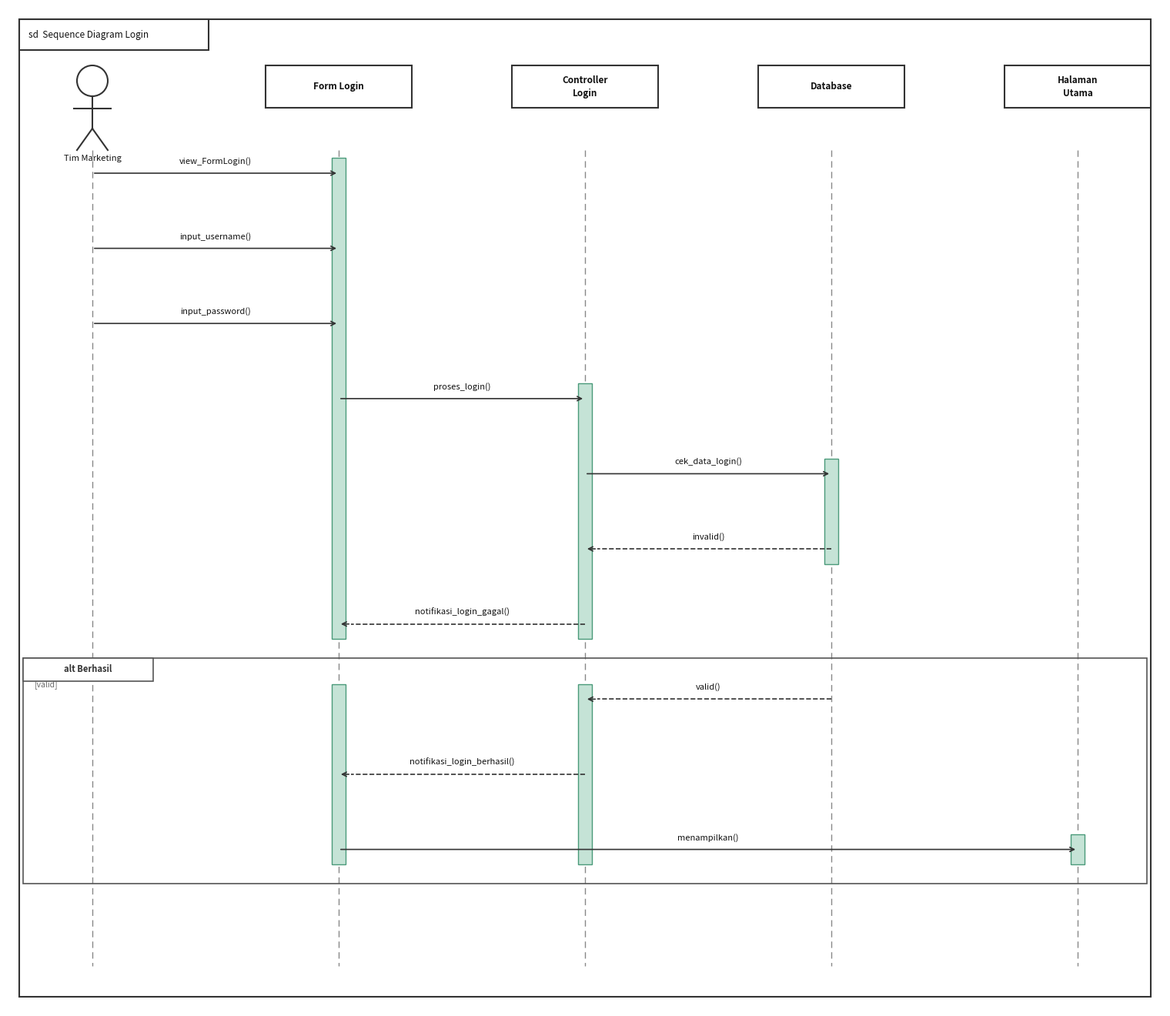
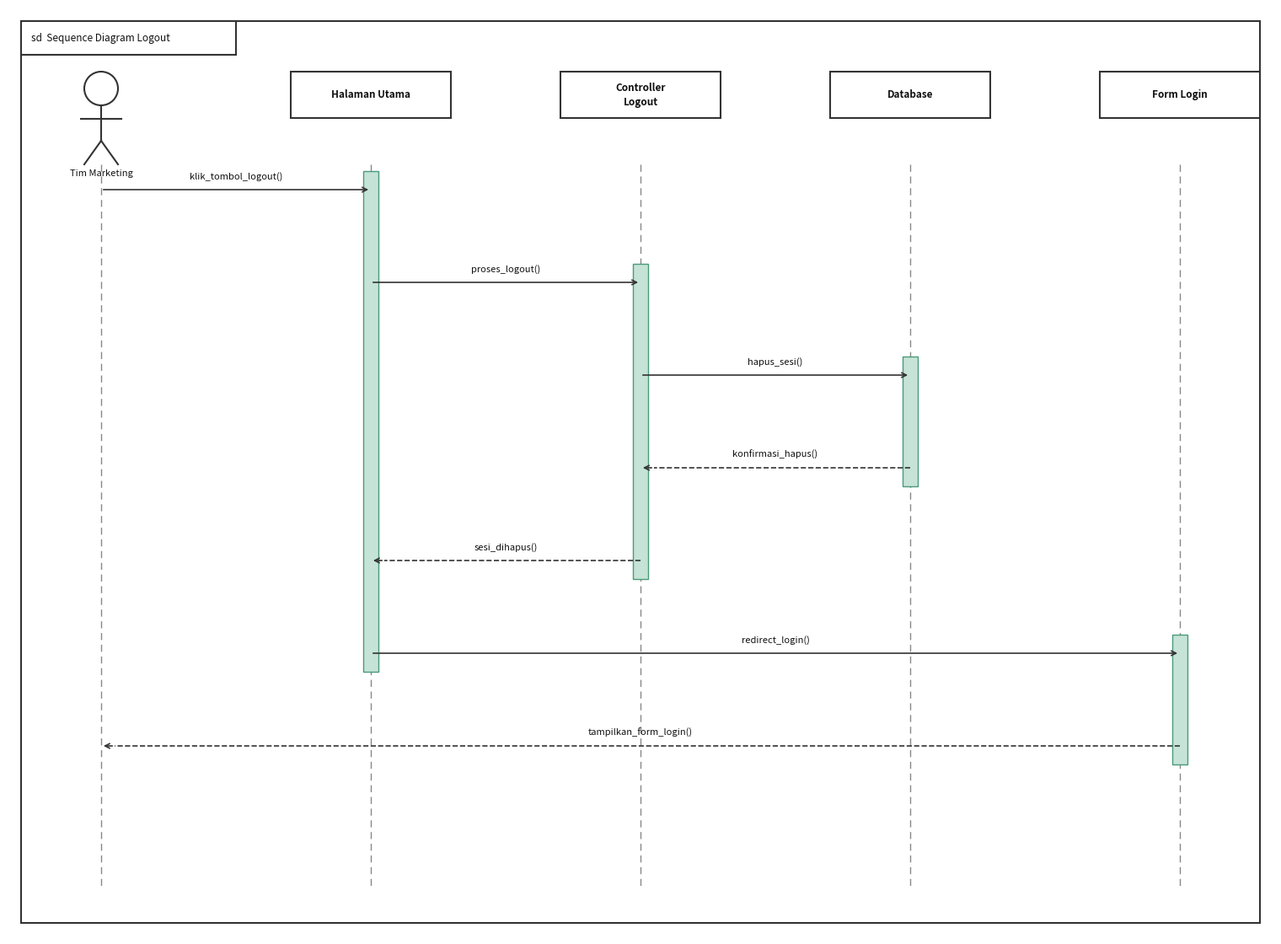
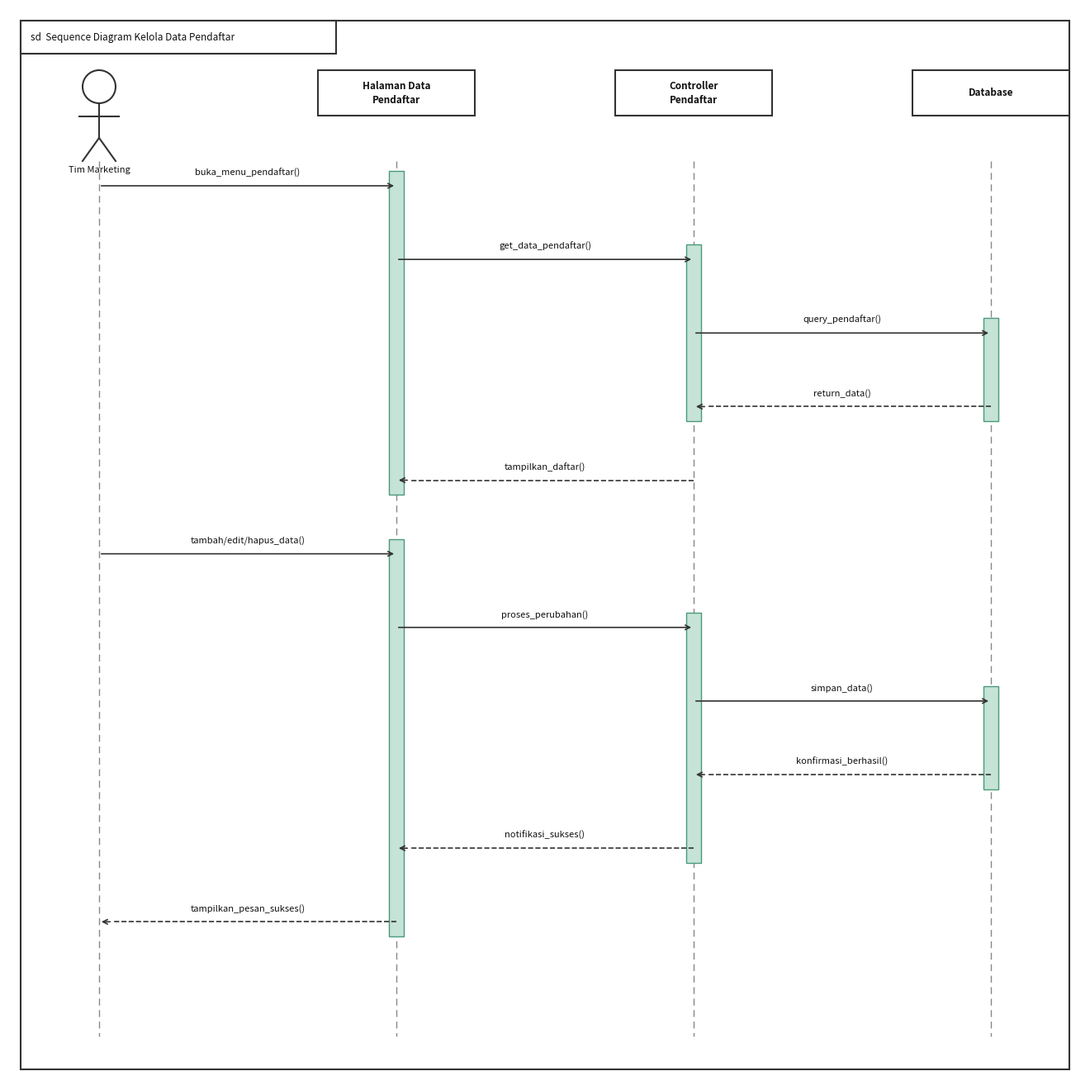
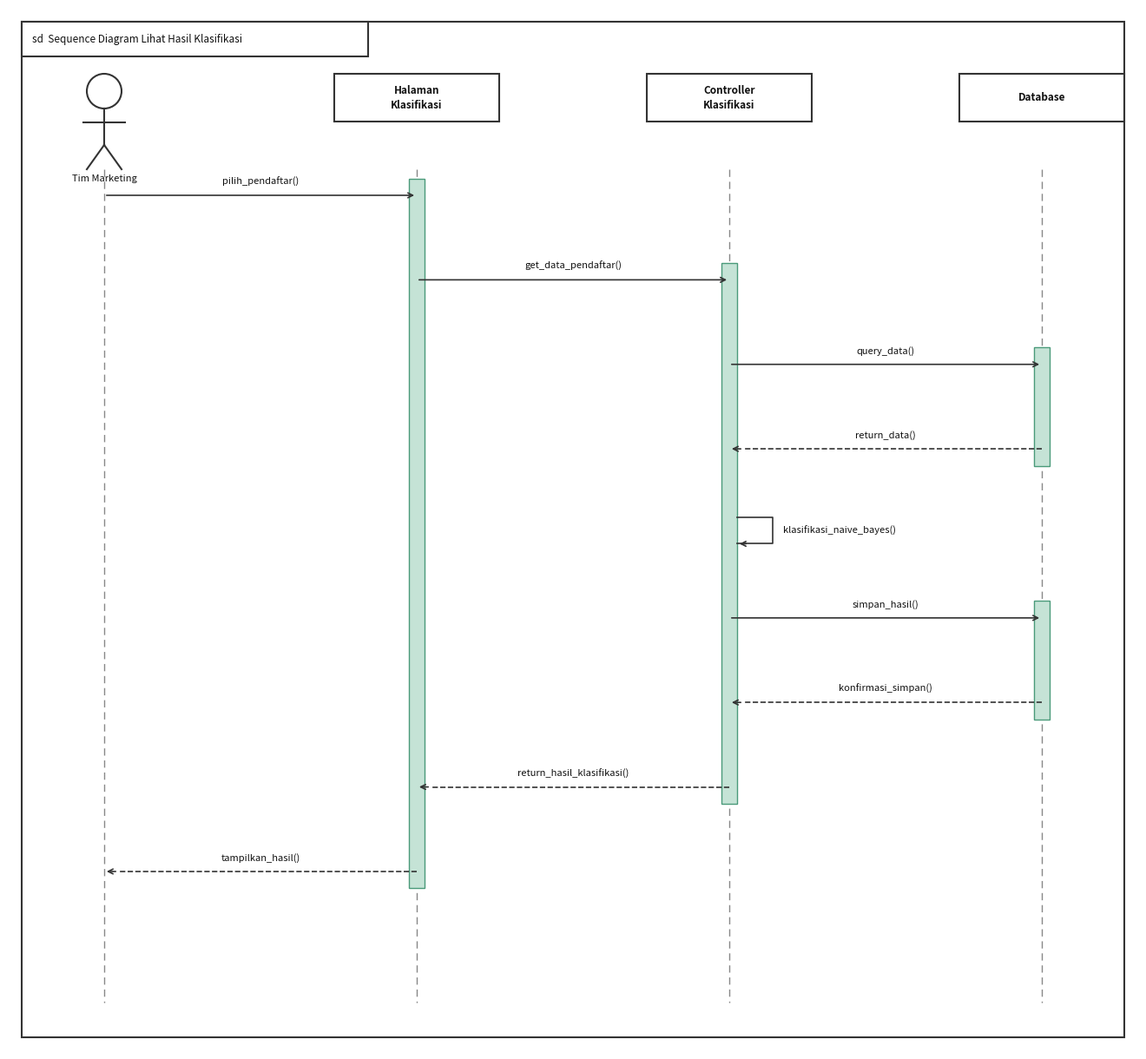
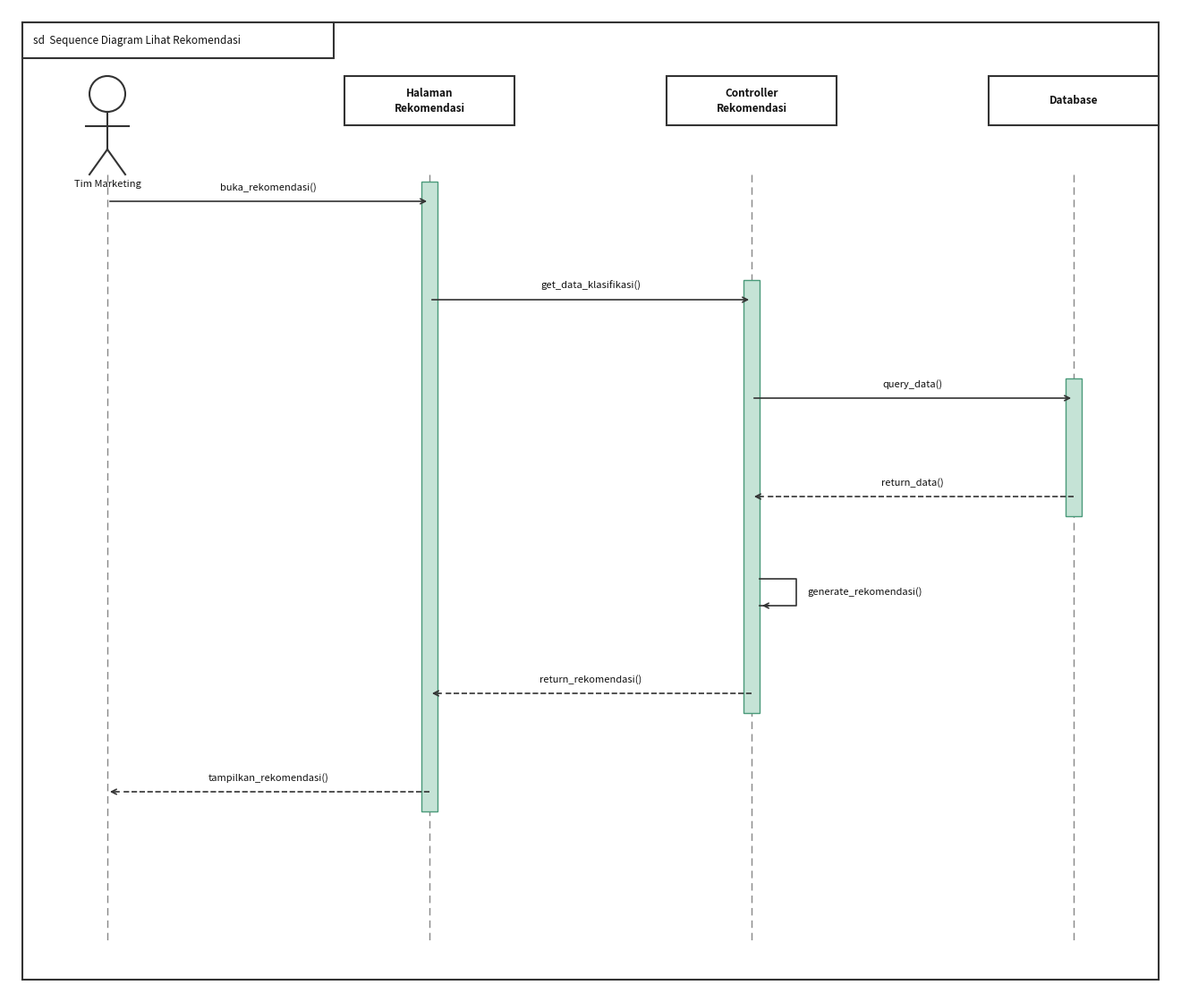
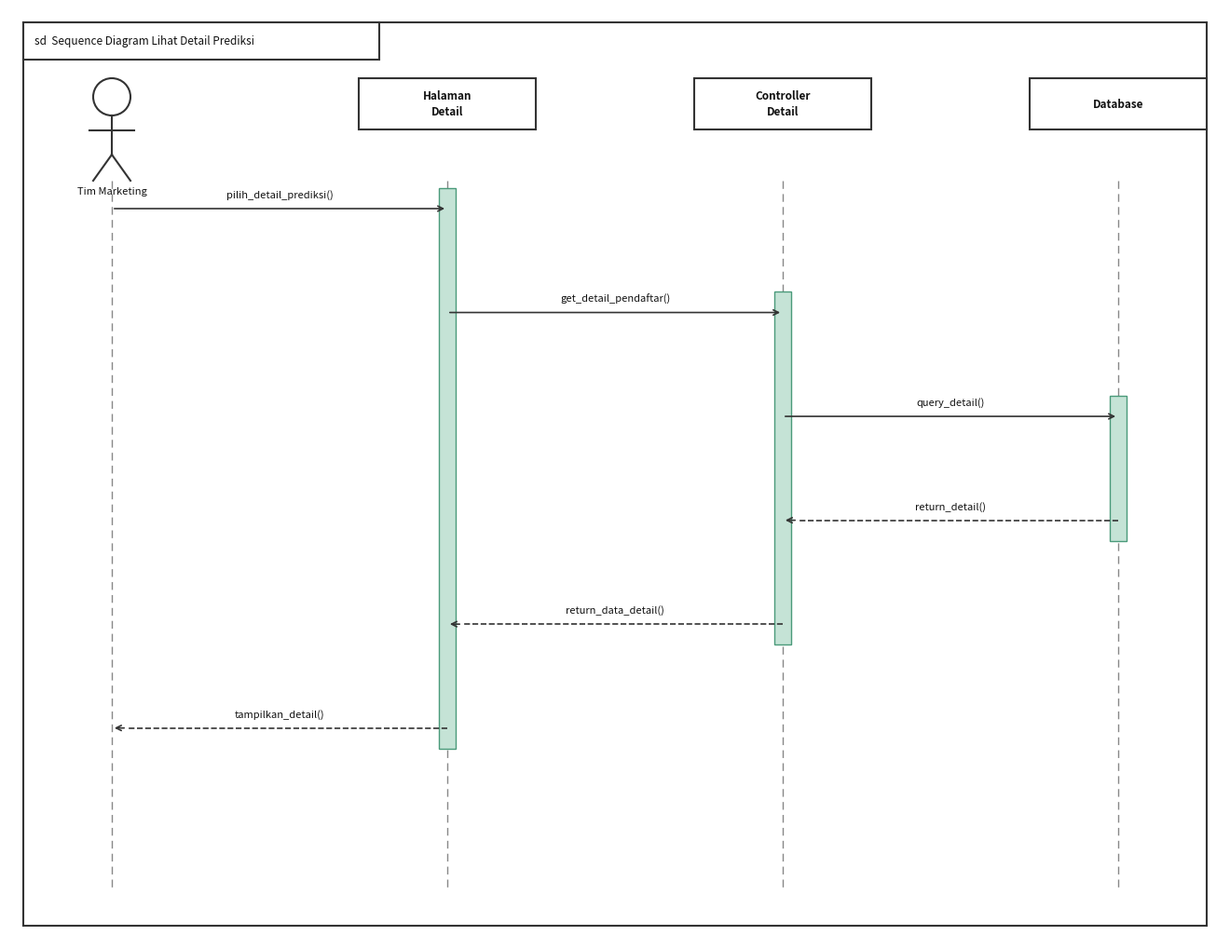
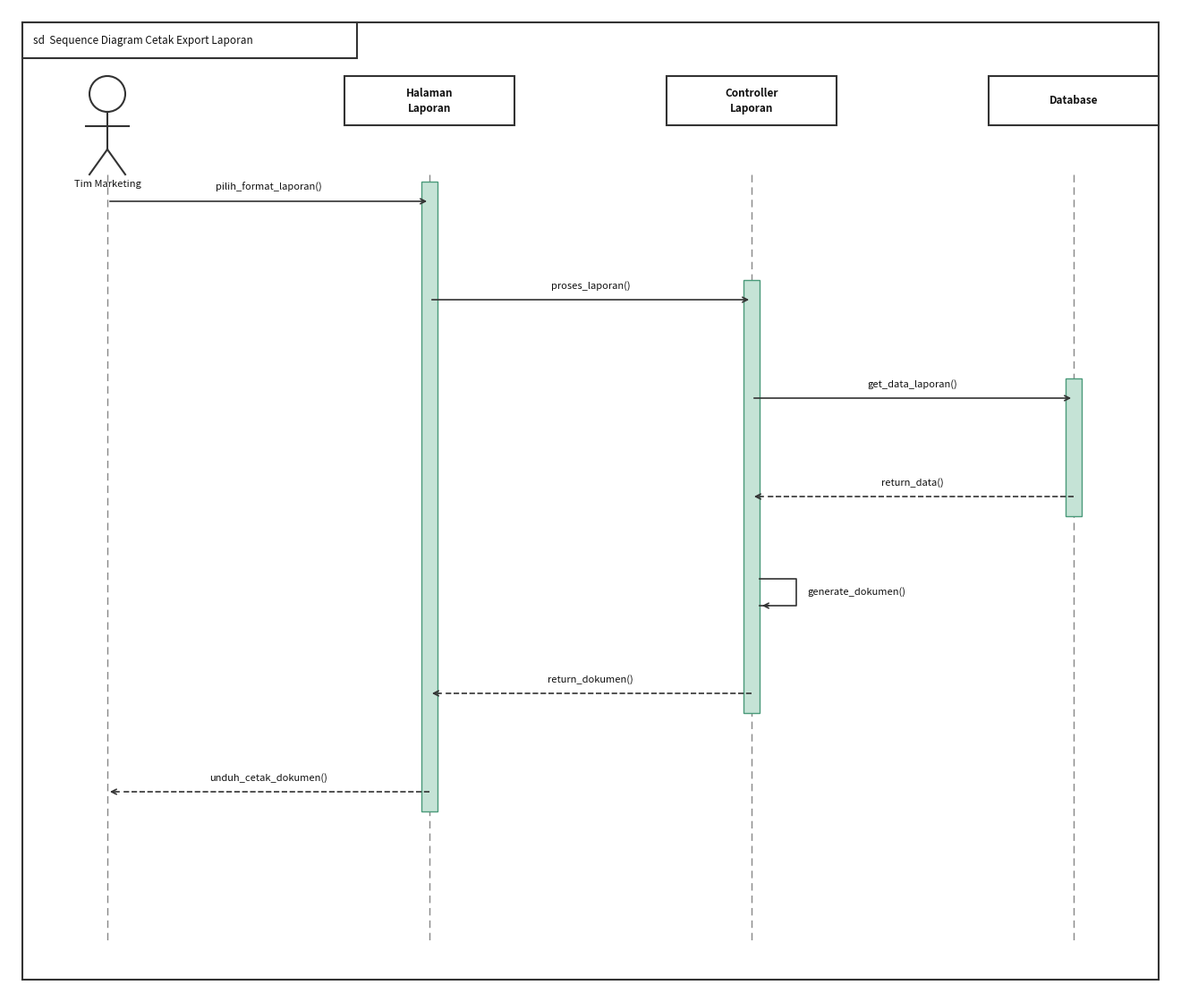

Source code (Python) for these figures, in order:
import matplotlib.pyplot as plt
import matplotlib.patches as mpatches
from matplotlib.patches import FancyBboxPatch
import matplotlib.lines as mlines

C_TXT    = '#111111'
C_ARR    = '#333333'
C_BOX_BD = '#333333'
C_ACT    = '#C5E3D6'   # activation bar fill (mint)
C_ACT_BD = '#4A9A7A'   # activation bar border
C_ALT_BD = '#555555'
C_FRAME  = '#333333'

# ── Drawing helpers ───────────────────────────────────────────────────────────

def draw_actor(ax, x, y_top, name):
    """UML stick figure; returns bottom-of-legs y."""
    hr = 0.20
    hy = y_top - hr
    ax.add_patch(plt.Circle((x, hy), hr, color='none', ec=C_BOX_BD, lw=1.5, zorder=5))
    by1 = hy - hr
    by2 = by1 - 0.42
    ax.plot([x, x], [by1, by2], color=C_BOX_BD, lw=1.5, zorder=5)
    arm_y = by1 - 0.16
    ax.plot([x-0.24, x+0.24], [arm_y, arm_y], color=C_BOX_BD, lw=1.5, zorder=5)
    ax.plot([x, x-0.20], [by2, by2-0.28], color=C_BOX_BD, lw=1.5, zorder=5)
    ax.plot([x, x+0.20], [by2, by2-0.28], color=C_BOX_BD, lw=1.5, zorder=5)
    ax.text(x, by2-0.34, name, ha='center', va='top',
            fontsize=8, color=C_TXT, zorder=5)
    return by2 - 0.28


def draw_box(ax, x, y_top, name, bw=1.9, bh=0.55):
    """Rectangular participant box; returns bottom y."""
    ax.add_patch(FancyBboxPatch((x-bw/2, y_top-bh), bw, bh,
        boxstyle='square,pad=0', lw=1.5,
        edgecolor=C_BOX_BD, facecolor='white', zorder=4))
    lines = name.split('\n')
    nl = len(lines)
    for li, ln in enumerate(lines):
        off = (0.5-li)*0.17 if nl > 1 else 0
        ax.text(x, y_top-bh/2+off, ln, ha='center', va='center',
                fontsize=8.5, fontweight='bold', color=C_TXT, zorder=5)
    return y_top - bh


def act_bar(ax, x, y_top, y_bot, w=0.18):
    """Draw activation bar on lifeline."""
    ax.add_patch(mpatches.FancyBboxPatch(
        (x-w/2, y_bot), w, y_top-y_bot,
        boxstyle='square,pad=0', lw=1.0,
        edgecolor=C_ACT_BD, facecolor=C_ACT, zorder=3))


def arrow_msg(ax, x1, y, x2, dashed=False, label='', lbl_above=True):
    """Draw horizontal message arrow with optional label."""
    if dashed:
        d = 1 if x2 > x1 else -1
        ax.plot([x1, x2 - d*0.16], [y, y],
                color=C_ARR, lw=1.2, linestyle='--', zorder=3)
        ax.annotate('', xy=(x2, y), xytext=(x2-d*0.16, y),
                    arrowprops=dict(arrowstyle='->', color=C_ARR, lw=1.2), zorder=3)
    else:
        ax.annotate('', xy=(x2, y), xytext=(x1, y),
                    arrowprops=dict(arrowstyle='->', color=C_ARR, lw=1.2), zorder=3)
    if label:
        xm = (x1+x2)/2
        dy = 0.10 if lbl_above else -0.12
        ax.text(xm, y+dy, label, ha='center',
                va='bottom' if lbl_above else 'top',
                fontsize=8, color=C_TXT, zorder=5,
                style='italic' if dashed else 'normal')


# ── Main draw function ────────────────────────────────────────────────────────

def draw_seq(title, parts, msgs,
             alt_blocks=None, activations=None,
             height=12, width=14, fname=None):
    """
    parts   : list of dicts  {'name': str, 'type': 'actor'|'box'}
    msgs    : list of dicts  {'from': int, 'to': int, 'text': str, 'ret': bool}
    alt_blocks : list {'label':str, 'start':int, 'end':int, 'dividers':[int],
                        'sub_labels':[str]}
    activations: list {'part': int, 'start': int, 'end': int}
                 (msg indices; bar spans from start-arrow to end-arrow)
    """
    n = len(parts)
    fig, ax = plt.subplots(figsize=(width, height))
    ax.set_xlim(0, width)
    ax.set_ylim(0, height)
    ax.axis('off')
    fig.patch.set_facecolor('white')

    # ── SD outer frame ────────────────────────────────────────────────────────
    frame_m = 0.15
    ax.add_patch(mpatches.FancyBboxPatch(
        (frame_m, frame_m), width-2*frame_m, height-2*frame_m,
        boxstyle='square,pad=0', lw=1.5,
        edgecolor=C_FRAME, facecolor='none', zorder=1))
    sd_lbl = f'sd  {title}'
    sd_tw = len(sd_lbl)*0.085 + 0.25
    ax.add_patch(mpatches.FancyBboxPatch(
        (frame_m, height-frame_m-0.40), sd_tw, 0.40,
        boxstyle='square,pad=0', lw=1.5,
        edgecolor=C_FRAME, facecolor='white', zorder=2))
    ax.text(frame_m+0.12, height-frame_m-0.20, sd_lbl, ha='left', va='center',
            fontsize=8.5, color=C_TXT, zorder=3)

    # ── Participant x-positions ───────────────────────────────────────────────
    margin_x = 1.1
    spacing  = (width - 2*margin_x) / (n-1) if n > 1 else 0
    xs = [margin_x + i*spacing for i in range(n)]

    part_top = height - 0.75    # top y for participant headers

    # ── Draw participant headers & record lifeline start ──────────────────────
    ll_starts = []
    for i, (x, p) in enumerate(zip(xs, parts)):
        if p.get('type') == 'actor':
            ll_y = draw_actor(ax, x, part_top, p['name'])
        else:
            ll_y = draw_box(ax, x, part_top, p['name'])
        ll_starts.append(ll_y)

    ll_top = min(ll_starts)
    ll_bot = 0.55

    # Lifelines
    for x in xs:
        ax.plot([x, x], [ll_top, ll_bot], color='#888888', lw=1.0,
                linestyle=(0, (6, 4)), zorder=2)

    # ── Y positions for messages ──────────────────────────────────────────────
    n_msg   = len(msgs)
    total_h = ll_top - 0.35 - ll_bot
    step    = total_h / (n_msg + 0.5)
    y0      = ll_top - 0.30
    ys      = [y0 - i*step for i in range(n_msg)]

    # ── Alt / opt frames ──────────────────────────────────────────────────────
    if alt_blocks:
        for blk in alt_blocks:
            si, ei = blk['start'], blk['end']
            yt = ys[si] + step*0.55
            yb = ys[ei] - step*0.45
            fw = width - 2*frame_m - 0.1
            fx = frame_m + 0.05

            ax.add_patch(mpatches.FancyBboxPatch(
                (fx, yb), fw, yt-yb,
                boxstyle='square,pad=0', lw=1.2,
                edgecolor=C_ALT_BD, facecolor='none', zorder=2))

            tlbl = blk.get('label', 'alt')
            tw = max(len(tlbl)*0.12+0.25, 0.75)
            ax.add_patch(mpatches.FancyBboxPatch(
                (fx, yt-0.30), tw, 0.30,
                boxstyle='square,pad=0', lw=1.2,
                edgecolor=C_ALT_BD, facecolor='white', zorder=3))
            ax.text(fx+tw/2, yt-0.15, tlbl, ha='center', va='center',
                    fontsize=8, color='#333333', fontweight='bold', zorder=4)

            divs = blk.get('dividers', [])
            section_tops = [yt] + [(ys[d-1]+ys[d])/2 for d in divs]

            for d in divs:
                ydiv = (ys[d-1]+ys[d])/2
                ax.plot([fx, fx+fw], [ydiv, ydiv],
                        color=C_ALT_BD, lw=0.8, linestyle='--', zorder=3)

            for j, sublbl in enumerate(blk.get('sub_labels', [])):
                if j < len(section_tops):
                    sy = section_tops[j] - 0.35
                    ax.text(fx+0.15, sy, sublbl, ha='left', va='center',
                            fontsize=7.5, color='#666666', style='italic', zorder=4)

    # ── Activation bars ───────────────────────────────────────────────────────
    if activations:
        for act in activations:
            pi = act['part']
            s, e = act['start'], act['end']
            yt_a = ys[s] + step*0.20
            yb_a = ys[e] - step*0.20
            act_bar(ax, xs[pi], yt_a, yb_a)

    # ── Messages ──────────────────────────────────────────────────────────────
    for msg, y in zip(msgs, ys):
        fi = msg['from']
        ti = msg['to']
        text = msg.get('text', '')
        is_ret = msg.get('ret', False)

        if fi == ti:
            # Self-loop
            x = xs[fi]
            r = 0.50
            ax.plot([x+0.09, x+r, x+r, x+0.09],
                    [y+0.18, y+0.18, y-0.12, y-0.12],
                    color=C_ARR, lw=1.2, zorder=3)
            ax.annotate('', xy=(x+0.09, y-0.12), xytext=(x+0.22, y-0.12),
                        arrowprops=dict(arrowstyle='->', color=C_ARR, lw=1.2), zorder=3)
            ax.text(x+r+0.12, y+0.03, text, ha='left', va='center',
                    fontsize=8, color=C_TXT, style='italic', zorder=5)
        else:
            arrow_msg(ax, xs[fi], y, xs[ti], dashed=is_ret, label=text)

    plt.tight_layout(pad=0)
    if fname:
        plt.savefig(fname, dpi=180, bbox_inches='tight',
                    facecolor='white', edgecolor='none')
        print(f'Saved: {fname}')
    plt.close()


# ═══════════════════════════════════════════════════════════════════════════════
# 1. Login
# ═══════════════════════════════════════════════════════════════════════════════
draw_seq(
    title='Sequence Diagram Login',
    parts=[
        {'name': 'Tim Marketing',   'type': 'actor'},
        {'name': 'Form Login',      'type': 'box'},
        {'name': 'Controller\nLogin','type': 'box'},
        {'name': 'Database',        'type': 'box'},
        {'name': 'Halaman\nUtama',  'type': 'box'},
    ],
    msgs=[
        {'from':0,'to':1,'text':'view_FormLogin()'},
        {'from':0,'to':1,'text':'input_username()'},
        {'from':0,'to':1,'text':'input_password()'},
        {'from':1,'to':2,'text':'proses_login()'},
        {'from':2,'to':3,'text':'cek_data_login()'},
        {'from':3,'to':2,'text':'invalid()','ret':True},
        {'from':2,'to':1,'text':'notifikasi_login_gagal()','ret':True},
        {'from':3,'to':2,'text':'valid()','ret':True},
        {'from':2,'to':1,'text':'notifikasi_login_berhasil()','ret':True},
        {'from':1,'to':4,'text':'menampilkan()'},
    ],
    alt_blocks=[{
        'label':'alt Berhasil',
        'start':7,'end':9,
        'sub_labels':['[valid]'],
    }],
    activations=[
        {'part':1,'start':0,'end':6},
        {'part':2,'start':3,'end':6},
        {'part':3,'start':4,'end':5},
        {'part':2,'start':7,'end':9},
        {'part':1,'start':7,'end':9},
        {'part':4,'start':9,'end':9},
    ],
    height=13, width=15,
    fname='Sequence Diagram Login.png'
)

# ═══════════════════════════════════════════════════════════════════════════════
# 2. Logout
# ═══════════════════════════════════════════════════════════════════════════════
draw_seq(
    title='Sequence Diagram Logout',
    parts=[
        {'name': 'Tim Marketing',     'type': 'actor'},
        {'name': 'Halaman Utama',     'type': 'box'},
        {'name': 'Controller\nLogout','type': 'box'},
        {'name': 'Database',          'type': 'box'},
        {'name': 'Form Login',        'type': 'box'},
    ],
    msgs=[
        {'from':0,'to':1,'text':'klik_tombol_logout()'},
        {'from':1,'to':2,'text':'proses_logout()'},
        {'from':2,'to':3,'text':'hapus_sesi()'},
        {'from':3,'to':2,'text':'konfirmasi_hapus()','ret':True},
        {'from':2,'to':1,'text':'sesi_dihapus()','ret':True},
        {'from':1,'to':4,'text':'redirect_login()'},
        {'from':4,'to':0,'text':'tampilkan_form_login()','ret':True},
    ],
    activations=[
        {'part':1,'start':0,'end':5},
        {'part':2,'start':1,'end':4},
        {'part':3,'start':2,'end':3},
        {'part':4,'start':5,'end':6},
    ],
    height=11, width=15,
    fname='Sequence Diagram Logout.png'
)

# ═══════════════════════════════════════════════════════════════════════════════
# 3. Kelola Data Pendaftar
# ═══════════════════════════════════════════════════════════════════════════════
draw_seq(
    title='Sequence Diagram Kelola Data Pendaftar',
    parts=[
        {'name': 'Tim Marketing',          'type': 'actor'},
        {'name': 'Halaman Data\nPendaftar','type': 'box'},
        {'name': 'Controller\nPendaftar',  'type': 'box'},
        {'name': 'Database',               'type': 'box'},
    ],
    msgs=[
        {'from':0,'to':1,'text':'buka_menu_pendaftar()'},
        {'from':1,'to':2,'text':'get_data_pendaftar()'},
        {'from':2,'to':3,'text':'query_pendaftar()'},
        {'from':3,'to':2,'text':'return_data()','ret':True},
        {'from':2,'to':1,'text':'tampilkan_daftar()','ret':True},
        {'from':0,'to':1,'text':'tambah/edit/hapus_data()'},
        {'from':1,'to':2,'text':'proses_perubahan()'},
        {'from':2,'to':3,'text':'simpan_data()'},
        {'from':3,'to':2,'text':'konfirmasi_berhasil()','ret':True},
        {'from':2,'to':1,'text':'notifikasi_sukses()','ret':True},
        {'from':1,'to':0,'text':'tampilkan_pesan_sukses()','ret':True},
    ],
    activations=[
        {'part':1,'start':0,'end':4},
        {'part':2,'start':1,'end':3},
        {'part':3,'start':2,'end':3},
        {'part':1,'start':5,'end':10},
        {'part':2,'start':6,'end':9},
        {'part':3,'start':7,'end':8},
    ],
    height=13, width=13,
    fname='Sequence Diagram Kelola Data Pendaftar.png'
)

# ═══════════════════════════════════════════════════════════════════════════════
# 4. Lihat Hasil Klasifikasi
# ═══════════════════════════════════════════════════════════════════════════════
draw_seq(
    title='Sequence Diagram Lihat Hasil Klasifikasi',
    parts=[
        {'name': 'Tim Marketing',             'type': 'actor'},
        {'name': 'Halaman\nKlasifikasi',      'type': 'box'},
        {'name': 'Controller\nKlasifikasi',   'type': 'box'},
        {'name': 'Database',                  'type': 'box'},
    ],
    msgs=[
        {'from':0,'to':1,'text':'pilih_pendaftar()'},
        {'from':1,'to':2,'text':'get_data_pendaftar()'},
        {'from':2,'to':3,'text':'query_data()'},
        {'from':3,'to':2,'text':'return_data()','ret':True},
        {'from':2,'to':2,'text':'klasifikasi_naive_bayes()'},
        {'from':2,'to':3,'text':'simpan_hasil()'},
        {'from':3,'to':2,'text':'konfirmasi_simpan()','ret':True},
        {'from':2,'to':1,'text':'return_hasil_klasifikasi()','ret':True},
        {'from':1,'to':0,'text':'tampilkan_hasil()','ret':True},
    ],
    activations=[
        {'part':1,'start':0,'end':8},
        {'part':2,'start':1,'end':7},
        {'part':3,'start':2,'end':3},
        {'part':3,'start':5,'end':6},
    ],
    height=12, width=13,
    fname='Sequence Diagram Lihat Hasil Klasifikasi.png'
)

# ═══════════════════════════════════════════════════════════════════════════════
# 5. Lihat Rekomendasi
# ═══════════════════════════════════════════════════════════════════════════════
draw_seq(
    title='Sequence Diagram Lihat Rekomendasi',
    parts=[
        {'name': 'Tim Marketing',          'type': 'actor'},
        {'name': 'Halaman\nRekomendasi',   'type': 'box'},
        {'name': 'Controller\nRekomendasi','type': 'box'},
        {'name': 'Database',               'type': 'box'},
    ],
    msgs=[
        {'from':0,'to':1,'text':'buka_rekomendasi()'},
        {'from':1,'to':2,'text':'get_data_klasifikasi()'},
        {'from':2,'to':3,'text':'query_data()'},
        {'from':3,'to':2,'text':'return_data()','ret':True},
        {'from':2,'to':2,'text':'generate_rekomendasi()'},
        {'from':2,'to':1,'text':'return_rekomendasi()','ret':True},
        {'from':1,'to':0,'text':'tampilkan_rekomendasi()','ret':True},
    ],
    activations=[
        {'part':1,'start':0,'end':6},
        {'part':2,'start':1,'end':5},
        {'part':3,'start':2,'end':3},
    ],
    height=11, width=13,
    fname='Sequence Diagram Lihat Rekomendasi.png'
)

# ═══════════════════════════════════════════════════════════════════════════════
# 6. Lihat Detail Prediksi
# ═══════════════════════════════════════════════════════════════════════════════
draw_seq(
    title='Sequence Diagram Lihat Detail Prediksi',
    parts=[
        {'name': 'Tim Marketing',       'type': 'actor'},
        {'name': 'Halaman\nDetail',     'type': 'box'},
        {'name': 'Controller\nDetail',  'type': 'box'},
        {'name': 'Database',            'type': 'box'},
    ],
    msgs=[
        {'from':0,'to':1,'text':'pilih_detail_prediksi()'},
        {'from':1,'to':2,'text':'get_detail_pendaftar()'},
        {'from':2,'to':3,'text':'query_detail()'},
        {'from':3,'to':2,'text':'return_detail()','ret':True},
        {'from':2,'to':1,'text':'return_data_detail()','ret':True},
        {'from':1,'to':0,'text':'tampilkan_detail()','ret':True},
    ],
    activations=[
        {'part':1,'start':0,'end':5},
        {'part':2,'start':1,'end':4},
        {'part':3,'start':2,'end':3},
    ],
    height=10, width=13,
    fname='Sequence Diagram Lihat Detail Prediksi.png'
)

# ═══════════════════════════════════════════════════════════════════════════════
# 7. Cetak / Export Laporan
# ═══════════════════════════════════════════════════════════════════════════════
draw_seq(
    title='Sequence Diagram Cetak Export Laporan',
    parts=[
        {'name': 'Tim Marketing',        'type': 'actor'},
        {'name': 'Halaman\nLaporan',     'type': 'box'},
        {'name': 'Controller\nLaporan',  'type': 'box'},
        {'name': 'Database',             'type': 'box'},
    ],
    msgs=[
        {'from':0,'to':1,'text':'pilih_format_laporan()'},
        {'from':1,'to':2,'text':'proses_laporan()'},
        {'from':2,'to':3,'text':'get_data_laporan()'},
        {'from':3,'to':2,'text':'return_data()','ret':True},
        {'from':2,'to':2,'text':'generate_dokumen()'},
        {'from':2,'to':1,'text':'return_dokumen()','ret':True},
        {'from':1,'to':0,'text':'unduh_cetak_dokumen()','ret':True},
    ],
    activations=[
        {'part':1,'start':0,'end':6},
        {'part':2,'start':1,'end':5},
        {'part':3,'start':2,'end':3},
    ],
    height=11, width=13,
    fname='Sequence Diagram Cetak Export Laporan.png'
)
